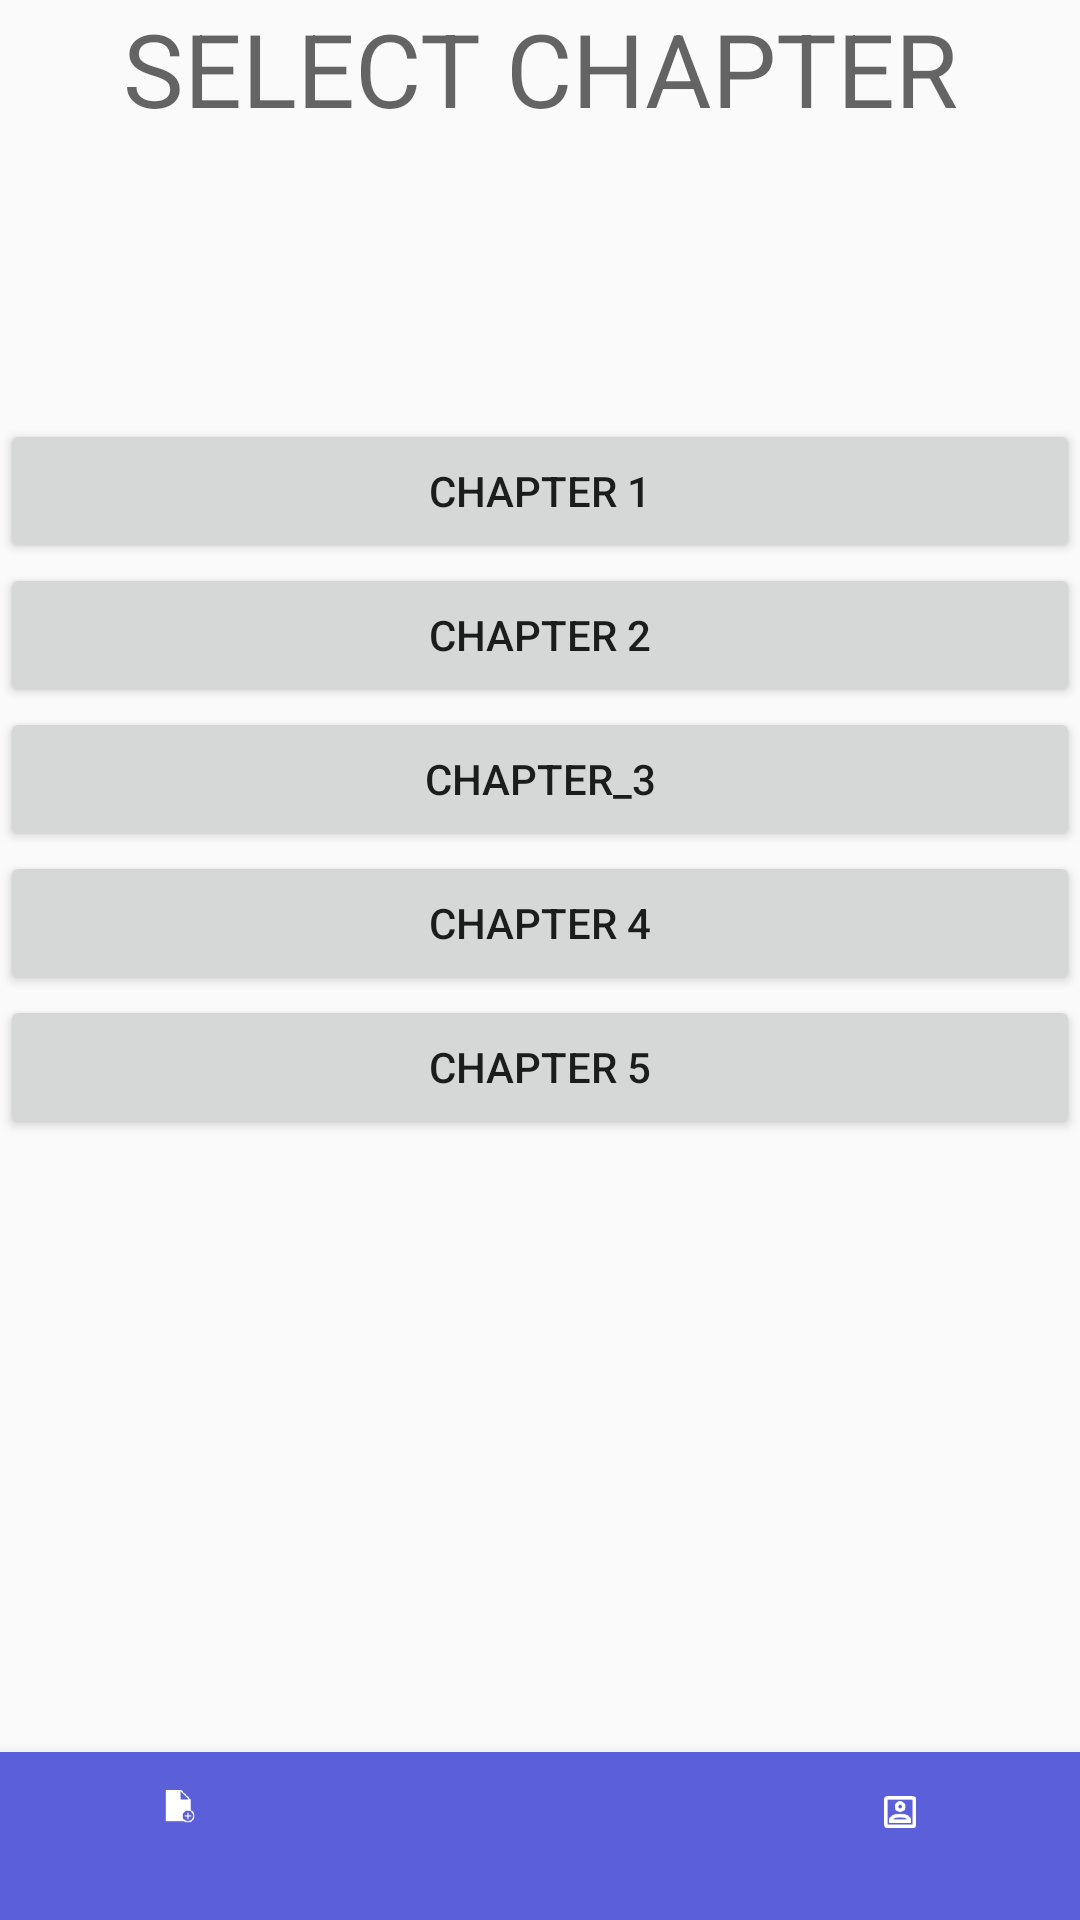

Produce the Android XML layout that renders to this screen, including the resource entries it uses.
<!-- AndroidManifest.xml: application theme AppTheme -->
<!-- res/layout/activity_chapters.xml -->
<?xml version="1.0" encoding="utf-8"?>
<androidx.constraintlayout.widget.ConstraintLayout xmlns:android="http://schemas.android.com/apk/res/android"
    xmlns:app="http://schemas.android.com/apk/res-auto"
    xmlns:tools="http://schemas.android.com/tools"
    android:layout_width="match_parent"
    android:layout_height="match_parent"
    tools:context=".Chapters">


    <androidx.constraintlayout.widget.ConstraintLayout
        android:id="@+id/linearLayout2"
        android:layout_width="match_parent"
        android:layout_height="match_parent"
        app:layout_constraintBottom_toBottomOf="parent"
        tools:layout_editor_absoluteX="167dp">

        <TextView
            android:id="@+id/textView"
            android:layout_width="0dp"
            android:layout_height="0dp"
            android:text="SELECT CHAPTER"
            android:textAlignment="center"
            android:textAppearance="@style/TextAppearance.AppCompat.Display1"
            app:layout_constraintBottom_toTopOf="@+id/module_1"
            app:layout_constraintEnd_toEndOf="parent"
            app:layout_constraintStart_toStartOf="parent"
            app:layout_constraintTop_toTopOf="parent" />

        <Button
            android:id="@+id/module_1"
            android:layout_width="0dp"
            android:layout_height="wrap_content"
            android:layout_marginTop="435dp"
            android:text="Chapter 1"
            app:layout_constraintBottom_toTopOf="@+id/module_2"
            app:layout_constraintEnd_toEndOf="parent"
            app:layout_constraintHorizontal_bias="0.0"
            app:layout_constraintStart_toStartOf="parent"
            app:layout_constraintTop_toTopOf="parent"
            app:layout_constraintVertical_bias="0.96" />

        <Button
            android:id="@+id/module_2"
            android:layout_width="0dp"
            android:layout_height="wrap_content"
            android:text="CHAPTER 2"
            app:layout_constraintBottom_toTopOf="@+id/module_3"
            app:layout_constraintEnd_toEndOf="parent"
            app:layout_constraintStart_toStartOf="parent"
            app:layout_constraintTop_toBottomOf="@+id/module_1" />

        <Button
            android:id="@+id/module_3"
            android:layout_width="0dp"
            android:layout_height="wrap_content"
            android:text="CHAPTER_3"
            app:layout_constraintBottom_toTopOf="@+id/module_4"
            app:layout_constraintEnd_toEndOf="parent"
            app:layout_constraintStart_toStartOf="parent"
            app:layout_constraintTop_toBottomOf="@+id/module_2" />

        <Button
            android:id="@+id/module_4"
            android:layout_width="0dp"
            android:layout_height="wrap_content"
            android:text="CHAPTER 4"
            app:layout_constraintBottom_toTopOf="@+id/module_5"
            app:layout_constraintEnd_toEndOf="parent"
            app:layout_constraintStart_toStartOf="parent"
            app:layout_constraintTop_toBottomOf="@+id/module_3" />

        <Button
            android:id="@+id/module_5"
            android:layout_width="0dp"
            android:layout_height="wrap_content"
            android:layout_marginBottom="500dp"
            android:text="CHAPTER 5"
            app:layout_constraintBottom_toTopOf="@+id/bottom_navigation"
            app:layout_constraintEnd_toEndOf="parent"
            app:layout_constraintHorizontal_bias="0.0"
            app:layout_constraintStart_toStartOf="parent"
            app:layout_constraintTop_toBottomOf="@+id/module_4" />

        <com.google.android.material.bottomnavigation.BottomNavigationView
            android:id="@+id/bottom_navigation"
            android:layout_width="wrap_content"
            android:layout_height="wrap_content"
            app:itemBackground="@color/colorPrimary"
            app:itemIconTint="@drawable/selector"
            app:itemTextColor="@drawable/selector"
            app:layout_constraintBottom_toBottomOf="parent"
            app:layout_constraintStart_toStartOf="@+id/module_5"
            app:layout_constraintTop_toTopOf="parent"
            app:layout_constraintVertical_bias="1.0"
            app:menu="@menu/menu_navigation"
            tools:ignore="MissingConstraints" />

    </androidx.constraintlayout.widget.ConstraintLayout>
</androidx.constraintlayout.widget.ConstraintLayout>
<!-- resources referenced by this layout -->
<resources>
  <color name="colorPrimary">#5B60DA</color>
  <style name="AppTheme" parent="Theme.AppCompat.Light.NoActionBar">
          
          <item name="colorPrimary">@color/colorPrimary</item>
          <item name="colorPrimaryDark">@color/colorPrimaryDark</item>
          <item name="colorAccent">@color/colorAccent</item>
      </style>
  <color name="colorPrimaryDark">#3700B3</color>
  <color name="colorAccent">#03DAC5</color>
</resources>
